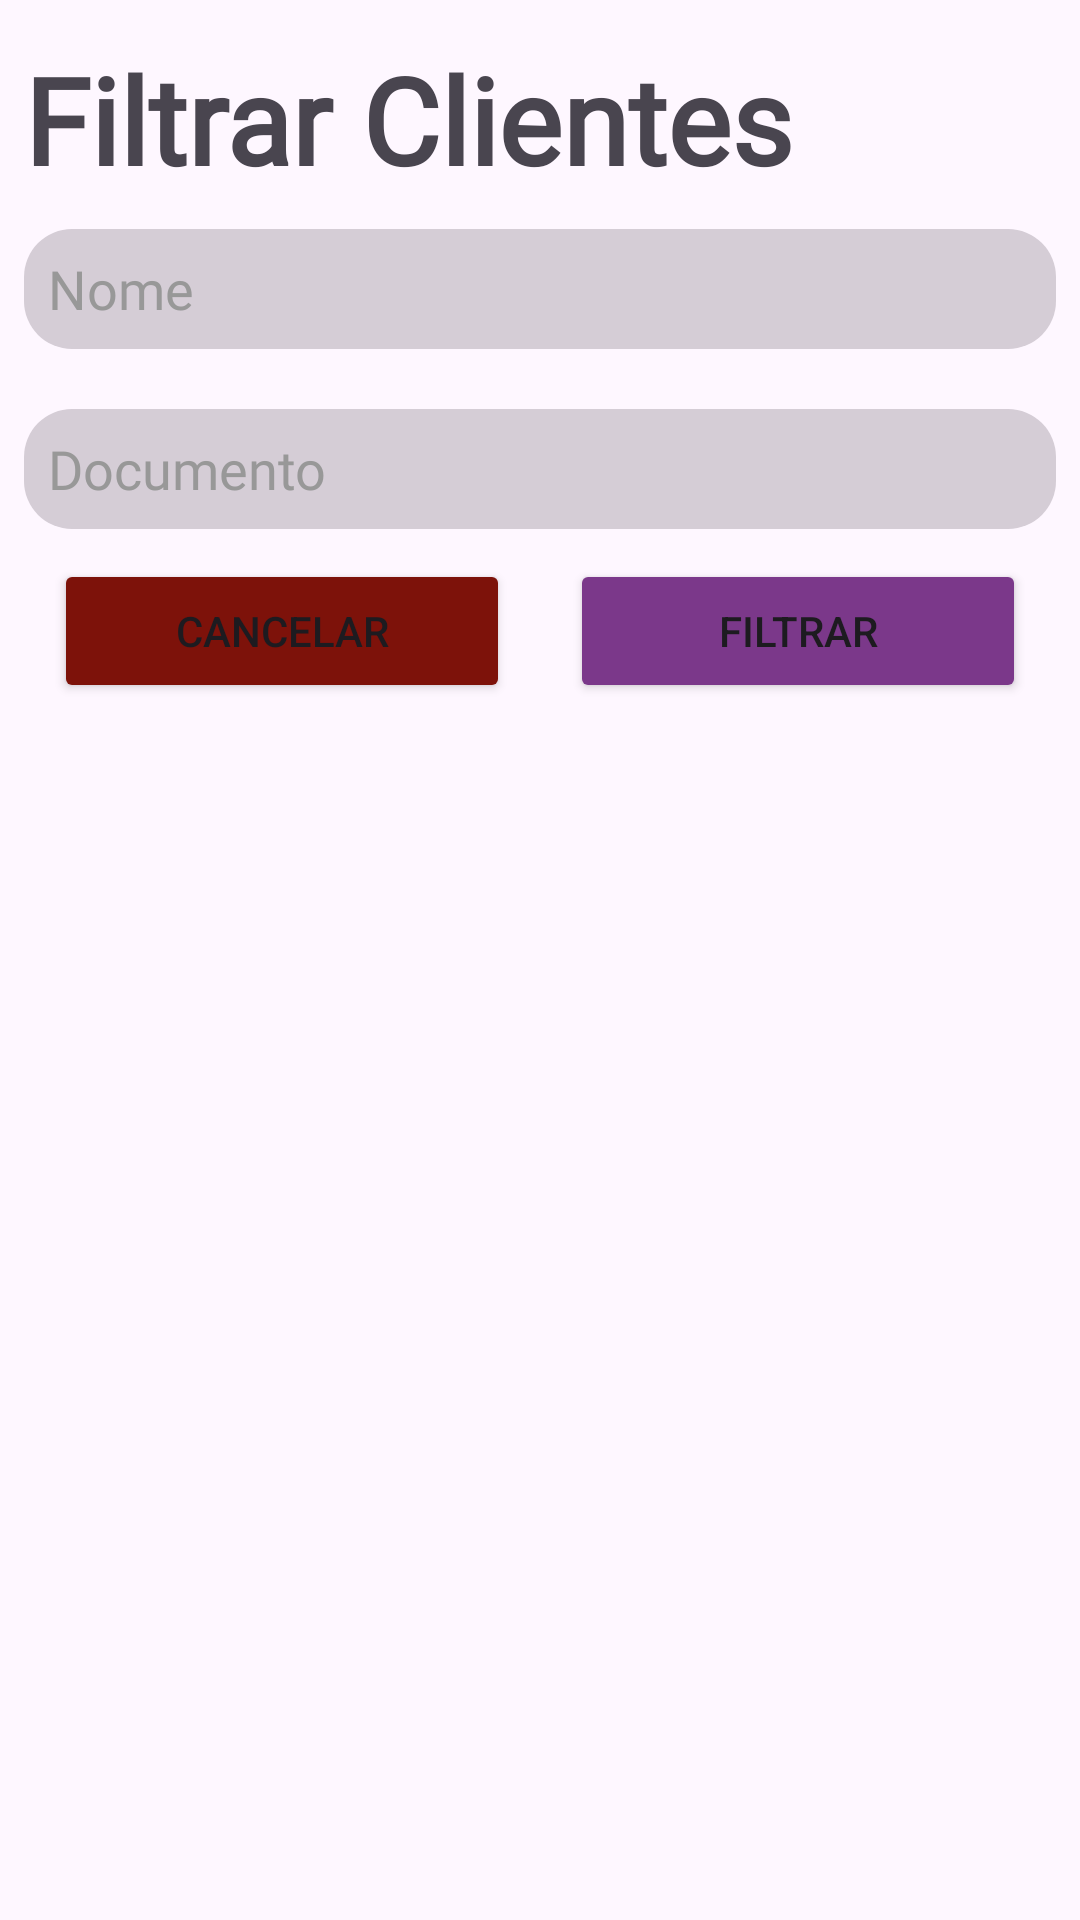

Produce the Android XML layout that renders to this screen, including the resource entries it uses.
<!-- AndroidManifest.xml: application theme Theme.Sacarolha -->
<!-- res/layout/dialog_filtrar_cliente.xml -->
<?xml version="1.0" encoding="utf-8"?>
<LinearLayout xmlns:android="http://schemas.android.com/apk/res/android"
    android:layout_width="match_parent"
    android:layout_height="wrap_content"
    xmlns:app="http://schemas.android.com/apk/res-auto"
    android:orientation="vertical"
    android:padding="8dp">

    <LinearLayout
        android:orientation="vertical"
        android:layout_width="match_parent"
        android:layout_height="wrap_content"
        android:weightSum="1"
        >

        <LinearLayout
            android:orientation="horizontal"
            android:layout_width="match_parent"
            android:layout_marginTop="5sp"
            android:layout_height="wrap_content">

            <TextView
                android:layout_width="0dp"
                android:layout_weight="1"
                android:layout_height="wrap_content"
                android:textSize="40sp"
                android:fontFamily="@font/zain_bold"
                android:text="@string/filtrar_clientes"
                android:textStyle="bold"
                android:singleLine="true"
                android:ellipsize="end"
                />

            <ImageView
                android:id="@+id/limparFiltros"
                android:layout_width="wrap_content"
                android:layout_height="match_parent"
                android:paddingHorizontal="16sp"
                android:src="@drawable/ic_clear_filter"
                />

        </LinearLayout>


    </LinearLayout>

    <LinearLayout
        android:orientation="vertical"
        android:layout_width="match_parent"
        android:layout_height="wrap_content"
        android:gravity="center">

        <EditText
            android:id="@+id/editNome"
            android:layout_width="match_parent"
            android:layout_height="40sp"
            android:layout_gravity="center"
            android:layout_marginVertical="10sp"
            android:padding="8sp"
            android:singleLine="true"

            android:hint="@string/nome"

            android:fontFamily="@font/zain_regular"
            android:background="@drawable/bkg_light_purple_rounded"
            android:textColorHint="@color/light_gray"
            android:textColor="@color/dark_purple"
            />

        <EditText
            android:id="@+id/editDocumento"
            android:layout_width="match_parent"
            android:layout_height="40sp"
            android:layout_gravity="center"
            android:layout_marginVertical="10sp"
            android:padding="8sp"
            android:singleLine="true"

            android:hint="@string/documento"

            android:maxLength="18"
            android:inputType="number"

            android:fontFamily="@font/zain_regular"
            android:background="@drawable/bkg_light_purple_rounded"
            android:textColorHint="@color/light_gray"
            android:textColor="@color/dark_purple"
            />


        <LinearLayout
            android:orientation="horizontal"
            android:layout_width="match_parent"
            android:layout_height="wrap_content">

            <Button
                android:id="@+id/btnCancelar"
                android:layout_width="0dp"
                android:minWidth="125sp"
                android:layout_weight="0.4"
                android:layout_height="wrap_content"
                android:layout_marginHorizontal="10sp"
                android:backgroundTint="@color/dark_deep_red"
                android:text="@string/cancelar"/>

            <Button
                android:id="@+id/btnFiltrar"
                android:layout_width="0dp"
                android:minWidth="125sp"
                android:layout_weight="0.4"
                android:layout_height="wrap_content"
                android:layout_marginHorizontal="10sp"
                android:backgroundTint="@color/dark_purple"
                android:text="@string/filtrar"/>

        </LinearLayout>

    </LinearLayout>

</LinearLayout>
<!-- resources referenced by this layout -->
<resources>
  <color name="dark_deep_red">#7D120A</color>
  <color name="dark_purple">#7B388A</color>
  <color name="light_gray">#989898</color>
  <!-- drawable bkg_light_purple_rounded (drawable) -->
  <?xml version="1.0" encoding="utf-8"?>
  <shape xmlns:android="http://schemas.android.com/apk/res/android">
      <solid android:color="@color/light_purple" /> 
      <corners android:radius="16sp"/> 
  </shape>
  <string name="cancelar">Cancelar</string>
  <string name="documento">Documento</string>
  <string name="filtrar">Filtrar</string>
  <string name="filtrar_clientes">Filtrar Clientes</string>
  <string name="nome">Nome</string>
  <style name="Theme.Sacarolha" parent="Base.Theme.Sacarolha" />
  <color name="light_purple">#D5CDD6</color>
  <style name="Base.Theme.Sacarolha" parent="Theme.Material3.Light.NoActionBar">
          
          
      </style>
</resources>
